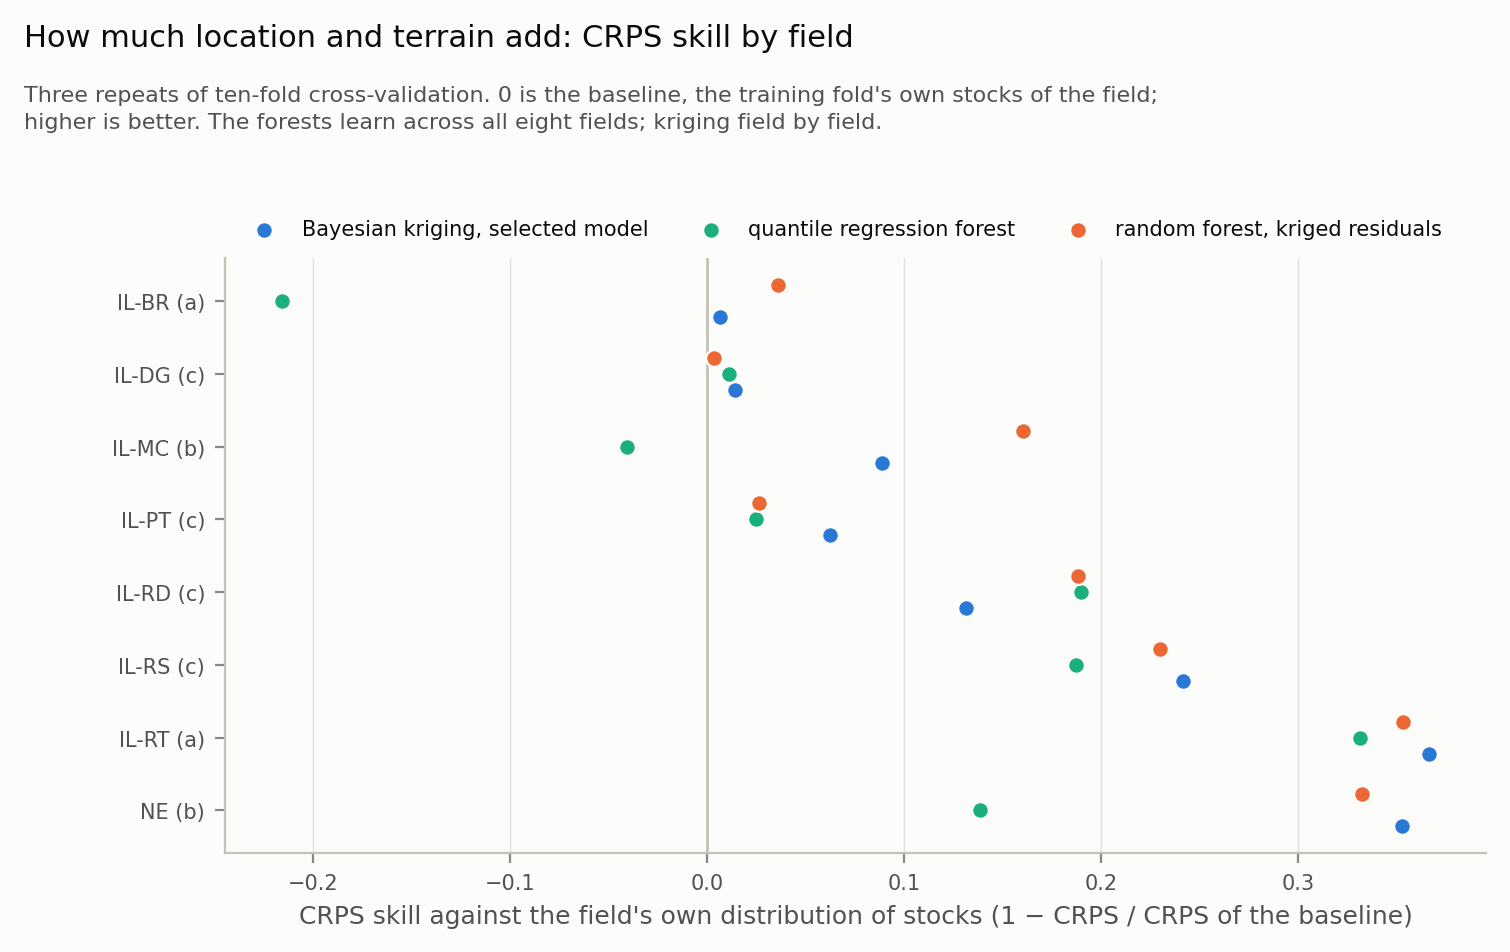

The table this chart was drawn from, first rows:
site, series, crps, crps_baseline, skill
IL-BR, kriging, 2.149, 2.163, 0.0067
IL-BR, qrf, 2.63, 2.163, -0.2159
IL-BR, rfrk, 2.085, 2.163, 0.036
IL-DG, kriging, 4.286, 4.349, 0.0144
IL-DG, qrf, 4.301, 4.349, 0.0109
IL-DG, rfrk, 4.333, 4.349, 0.0036
IL-MC, kriging, 3.438, 3.772, 0.0886
IL-MC, qrf, 3.926, 3.772, -0.0408
IL-MC, rfrk, 3.168, 3.772, 0.1602
IL-PT, kriging, 3.992, 4.259, 0.0626
IL-PT, qrf, 4.153, 4.259, 0.0249
IL-PT, rfrk, 4.147, 4.259, 0.0263
IL-RD, kriging, 6.919, 7.964, 0.1313
IL-RD, qrf, 6.453, 7.964, 0.1897
IL-RD, rfrk, 6.465, 7.964, 0.1883
IL-RS, kriging, 6.256, 8.249, 0.2416
IL-RS, qrf, 6.702, 8.249, 0.1875
IL-RS, rfrk, 6.353, 8.249, 0.2299
IL-RT, kriging, 6.324, 9.983, 0.3665
IL-RT, qrf, 6.673, 9.983, 0.3315
IL-RT, rfrk, 6.455, 9.983, 0.3534
NE, kriging, 2.737, 4.229, 0.3527
NE, qrf, 3.643, 4.229, 0.1385
NE, rfrk, 2.823, 4.229, 0.3324
